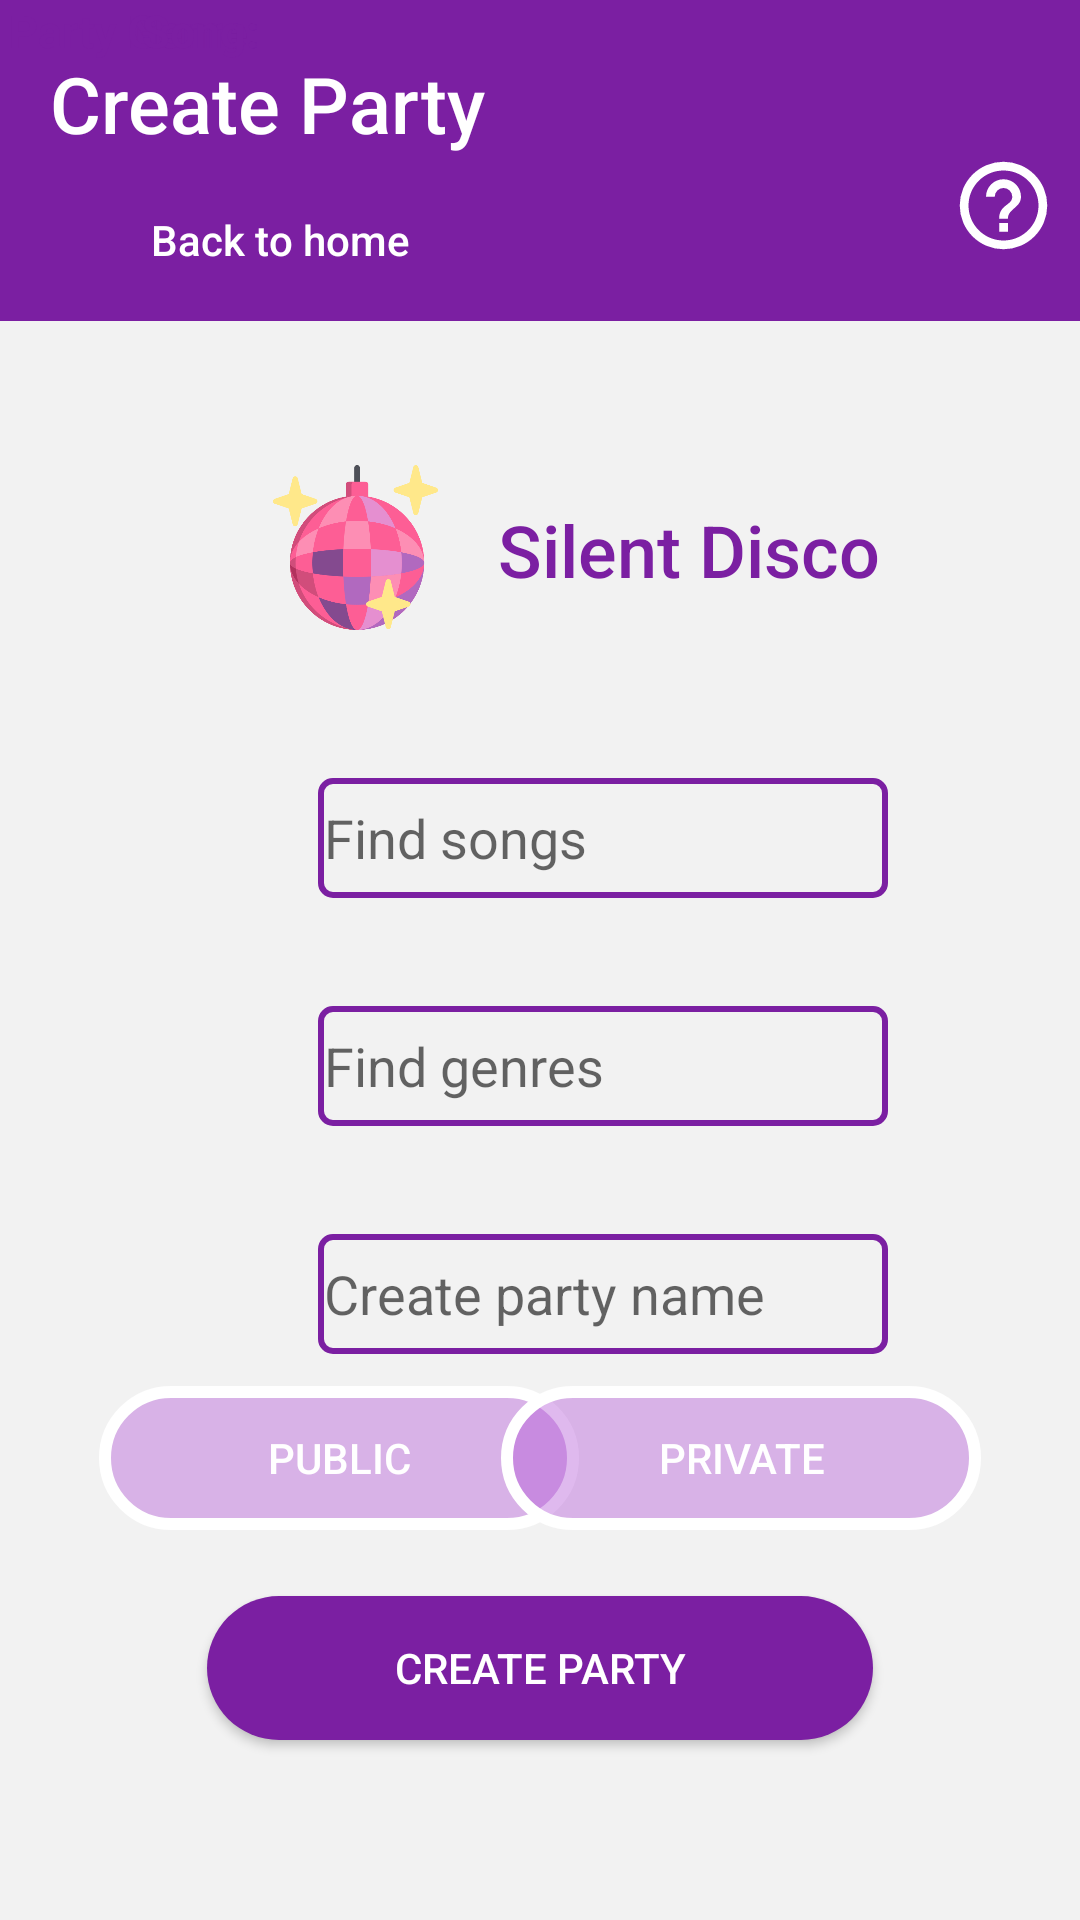

Android layout source for this screen:
<!-- AndroidManifest.xml: application theme AppTheme.NoActionBar -->
<!-- res/layout/activity_create_party.xml -->
<?xml version="1.0" encoding="utf-8"?>
<android.support.constraint.ConstraintLayout xmlns:android="http://schemas.android.com/apk/res/android"
    xmlns:app="http://schemas.android.com/apk/res-auto"
    xmlns:tools="http://schemas.android.com/tools"
    android:layout_width="match_parent"
    android:layout_height="match_parent"
    tools:context=".CreateParty"
    android:background="@color/background">

    <android.support.constraint.ConstraintLayout
        android:id="@+id/constraintLayout"
        android:layout_width="match_parent"
        android:layout_height="107dp"
        android:background="@color/colorPrimaryDarkPurple"
        app:layout_constraintStart_toStartOf="parent"
        app:layout_constraintTop_toTopOf="parent">

        <ImageView
            android:id="@+id/create_party_account_icon"
            android:layout_width="35dp"
            android:layout_height="35dp"
            android:layout_marginTop="8dp"
            android:layout_marginEnd="8dp"
            android:src="@drawable/account"
            app:layout_constraintEnd_toEndOf="parent"
            app:layout_constraintTop_toTopOf="parent" />

        <ImageView
            android:id="@+id/create_party_help_icon"
            android:layout_width="35dp"
            android:layout_height="35dp"
            android:layout_marginTop="8dp"
            android:layout_marginEnd="8dp"
            android:src="@drawable/help"
            app:layout_constraintEnd_toEndOf="parent"
            app:layout_constraintTop_toBottomOf="@+id/create_party_account_icon" />

        <TextView
            android:id="@+id/create_party_title"
            android:layout_width="146dp"
            android:layout_height="37dp"
            android:layout_marginStart="16dp"
            android:layout_marginTop="16dp"
            android:fontFamily="sans-serif-medium"
            android:gravity="center"
            android:text="@string/create_party"
            android:textColor="@android:color/white"
            android:textSize="26dp"
            app:layout_constraintStart_toStartOf="parent"
            app:layout_constraintTop_toTopOf="parent" />

        <TextView
            android:id="@+id/create_party_back_text"
            android:layout_width="115dp"
            android:layout_height="22dp"
            android:layout_marginBottom="16dp"
            android:fontFamily="sans-serif-medium"
            android:gravity="center"
            android:text="@string/back_home"
            android:textColor="@android:color/white"
            android:textSize="14dp"
            app:layout_constraintBottom_toBottomOf="parent"
            app:layout_constraintStart_toEndOf="@+id/create_party_back_arrow" />

        <ImageView
            android:id="@+id/create_party_back_arrow"
            android:layout_width="20dp"
            android:layout_height="20dp"
            android:layout_marginStart="16dp"
            android:layout_marginBottom="16dp"
            android:src="@drawable/back"
            app:layout_constraintBottom_toBottomOf="parent"
            app:layout_constraintStart_toStartOf="parent" />

    </android.support.constraint.ConstraintLayout>

    <ImageView
        android:id="@+id/create_party_disco"
        android:layout_width="55dp"
        android:layout_height="55dp"
        android:layout_marginStart="91dp"
        android:layout_marginTop="155dp"
        android:src="@drawable/disco"
        app:layout_constraintStart_toStartOf="parent"
        app:layout_constraintTop_toTopOf="parent" />

    <TextView
        android:id="@+id/textView3"
        android:layout_width="wrap_content"
        android:layout_height="wrap_content"
        android:layout_marginStart="20dp"
        android:layout_marginTop="60dp"
        android:fontFamily="sans-serif-medium"
        android:text="@string/app_name"
        android:textColor="@color/colorPrimaryDarkPurple"
        android:textSize="24dp"
        app:layout_constraintStart_toEndOf="@+id/create_party_disco"
        app:layout_constraintTop_toBottomOf="@+id/constraintLayout" />

    <AutoCompleteTextView
        android:id="@+id/create_party_create_party_name"
        android:layout_width="190dp"
        android:layout_height="40dp"
        android:layout_marginTop="60dp"
        android:layout_marginEnd="64dp"
        android:background="@drawable/btn_rounded_transparent"
        android:hint="@string/find_songs"
        app:layout_constraintEnd_toEndOf="parent"
        app:layout_constraintTop_toBottomOf="@+id/textView3" />

    <AutoCompleteTextView
        android:id="@+id/create_party_find_genres"
        android:layout_width="190dp"
        android:layout_height="40dp"
        android:layout_marginTop="36dp"
        android:layout_marginEnd="64dp"
        android:background="@drawable/btn_rounded_transparent"
        android:hint="@string/find_genres"
        app:layout_constraintEnd_toEndOf="parent"
        app:layout_constraintTop_toBottomOf="@+id/create_party_create_party_name" />

    <AutoCompleteTextView
        android:id="@+id/create_party_find_songs"
        android:layout_width="190dp"
        android:layout_height="40dp"
        android:layout_marginTop="36dp"
        android:layout_marginEnd="64dp"
        android:background="@drawable/btn_rounded_transparent"
        android:hint="@string/create_party_name"
        app:layout_constraintEnd_toEndOf="parent"
        app:layout_constraintTop_toBottomOf="@+id/create_party_find_genres" />

    <TextView
        android:id="@+id/create_party_party_name_textview"
        android:layout_width="wrap_content"
        android:layout_height="wrap_content"
        android:layout_marginStart="8dp"
        android:layout_marginEnd="16dp"
        android:gravity="center"
        android:text="Party Name: "
        android:textColor="@color/colorPrimaryDarkPurple"
        android:textSize="15dp"
        android:textStyle="bold"
        app:layout_constraintEnd_toStartOf="@+id/create_party_create_party_name"
        app:layout_constraintHorizontal_bias="1.0"
        app:layout_constraintStart_toStartOf="parent"
        tools:layout_editor_absoluteY="270dp" />

    <TextView
        android:id="@+id/create_party_genre_textview"
        android:layout_width="wrap_content"
        android:layout_height="wrap_content"
        android:layout_marginStart="8dp"
        android:layout_marginEnd="16dp"
        android:gravity="center"
        android:text="Genre: "
        android:textColor="@color/colorPrimaryDarkPurple"
        android:textSize="15dp"
        android:textStyle="bold"
        app:layout_constraintEnd_toStartOf="@+id/create_party_find_genres"
        app:layout_constraintHorizontal_bias="1.0"
        app:layout_constraintStart_toStartOf="parent"
        tools:layout_editor_absoluteY="348dp" />

    <TextView
        android:id="@+id/create_party_song_textview"
        android:layout_width="wrap_content"
        android:layout_height="wrap_content"
        android:layout_marginStart="8dp"
        android:layout_marginEnd="16dp"
        android:gravity="center"
        android:text="Song: "
        android:textColor="@color/colorPrimaryDarkPurple"
        android:textSize="15dp"
        android:textStyle="bold"
        app:layout_constraintEnd_toStartOf="@+id/create_party_find_songs"
        app:layout_constraintHorizontal_bias="1.0"
        app:layout_constraintStart_toStartOf="parent"
        tools:layout_editor_absoluteY="421dp" />

    <ToggleButton
        android:id="@+id/create_party_public_button"
        android:layout_width="160dp"
        android:layout_height="wrap_content"
        android:layout_marginStart="33dp"
        android:layout_marginBottom="22dp"
        android:background="@drawable/btn_rounded_corner"
        android:textOff="@string/public_button"
        android:textOn="@string/public_button"
        android:textColor="@android:color/white"
        app:layout_constraintBottom_toTopOf="@+id/create_party_create_button"
        app:layout_constraintStart_toStartOf="parent" />

    <ToggleButton
        android:id="@+id/create_party_private_button"
        android:layout_width="160dp"
        android:layout_height="wrap_content"
        android:layout_marginEnd="33dp"
        android:layout_marginBottom="22dp"
        android:background="@drawable/btn_rounded_corner"
        android:text="@string/private_button"
        android:textOff="@string/private_button"
        android:textOn="@string/private_button"
        android:textColor="@android:color/white"
        app:layout_constraintBottom_toTopOf="@+id/create_party_create_button"
        app:layout_constraintEnd_toEndOf="parent" />

    <Button
        android:id="@+id/create_party_create_button"
        android:layout_width="222dp"
        android:layout_height="wrap_content"
        android:layout_marginStart="8dp"
        android:layout_marginEnd="8dp"
        android:layout_marginBottom="60dp"
        android:background="@drawable/btn_rounded_no_edge"
        android:text="Create Party"
        android:textColor="@android:color/white"
        app:layout_constraintBottom_toBottomOf="parent"
        app:layout_constraintEnd_toEndOf="parent"
        app:layout_constraintStart_toStartOf="parent" />

</android.support.constraint.ConstraintLayout>
<!-- resources referenced by this layout -->
<resources>
  <color name="background">#F2F2F2</color>
  <color name="colorPrimaryDarkPurple">#7B1FA2</color>
  <!-- drawable btn_rounded_corner (drawable) -->
  <?xml version="1.0" encoding="utf-8"?>
  <shape xmlns:android="http://schemas.android.com/apk/res/android" >
      <stroke
          android:width="4dp"
          android:color="@android:color/white" />
  
      <solid android:color="@color/colorPrimaryPurple" />
  
      <padding
          android:left="4dp"
          android:right="4dp"
          android:bottom="4dp"
          android:top="4dp" />
  
      <corners android:radius="24dp" />
  </shape>
  <!-- drawable btn_rounded_no_edge (drawable) -->
  <?xml version="1.0" encoding="utf-8"?>
  <shape xmlns:android="http://schemas.android.com/apk/res/android" >
      <stroke
          android:width="0dp"
          android:color="@android:color/white" />
  
      <solid android:color="@color/colorPrimaryDark" />
  
      <corners android:radius="24dp" />
  </shape>
  <!-- drawable btn_rounded_transparent (drawable) -->
  <?xml version="1.0" encoding="utf-8"?>
  <shape xmlns:android="http://schemas.android.com/apk/res/android" >
      <stroke
          android:width="2dp"
          android:color="@color/colorPrimaryDark" />
  
      <solid android:color="@android:color/transparent" />
  
      <padding
          android:left="2dp"
          android:right="2dp"
          android:bottom="2dp"
          android:top="2dp" />
  
      <corners android:radius="4dp" />
  </shape>
  <!-- drawable disco: png bitmap (drawable, 41331 bytes) -->
  <!-- drawable help (drawable) -->
  <?xml version="1.0" encoding="utf-8"?>
  <vector xmlns:android="http://schemas.android.com/apk/res/android"
  android:height="24dp"
  android:width="24dp"
  android:viewportWidth="24"
  android:viewportHeight="24">
  <path android:fillColor="#FFF" android:pathData="M11,18H13V16H11V18M12,2A10,10 0 0,0 2,12A10,10 0 0,0 12,22A10,10 0 0,0 22,12A10,10 0 0,0 12,2M12,20C7.59,20 4,16.41 4,12C4,7.59 7.59,4 12,4C16.41,4 20,7.59 20,12C20,16.41 16.41,20 12,20M12,6A4,4 0 0,0 8,10H10A2,2 0 0,1 12,8A2,2 0 0,1 14,10C14,12 11,11.75 11,15H13C13,12.75 16,12.5 16,10A4,4 0 0,0 12,6Z" />
  </vector>
  <string name="app_name">Silent Disco</string>
  <string name="back_home">Back to home</string>
  <string name="create_party">Create Party</string>
  <string name="create_party_name">Create party name</string>
  <string name="find_genres">Find genres</string>
  <string name="find_songs">Find songs</string>
  <string name="private_button">Private</string>
  <string name="public_button">Public</string>
  <style name="AppTheme.NoActionBar">
          <item name="windowActionBar">false</item>
          <item name="windowNoTitle">true</item>
      </style>
  <color name="colorPrimaryPurple">#66AE52D4</color>
  <color name="colorPrimaryDark">#7B1FA2</color>
</resources>
